Run: headless pygame with SDL's dummy video driver; simulated clock (each Clock.tick advances the game by its frame time, no real sleeping); random seed 0; keys injected as events and as key.get_pressed() state; no mouse input.
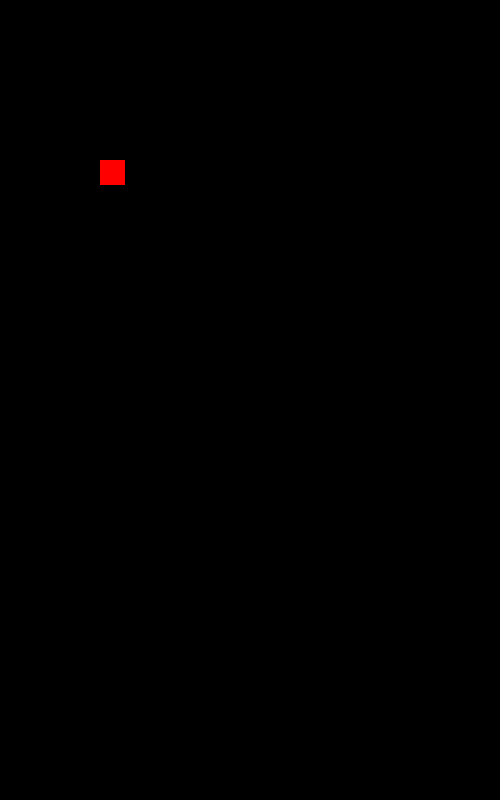
Frame 1 of 4 · flips 1–60 · no input
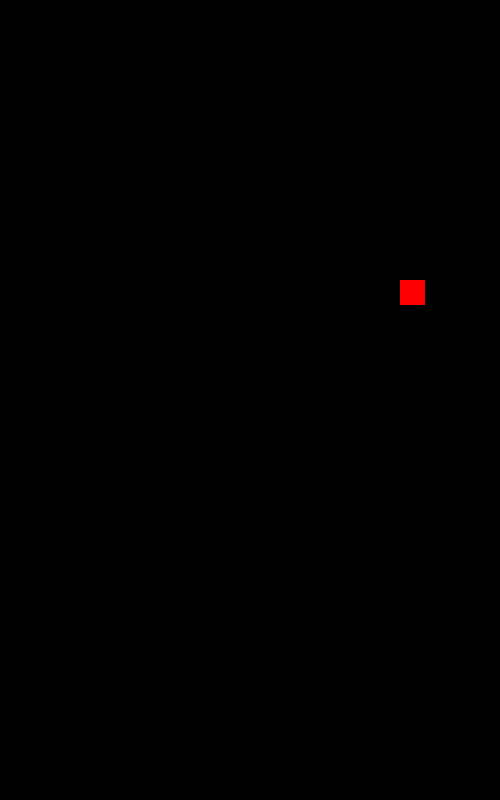
Frame 2 of 4 · flips 61–180 · tapped SPACE, RETURN · held RIGHT (→), D
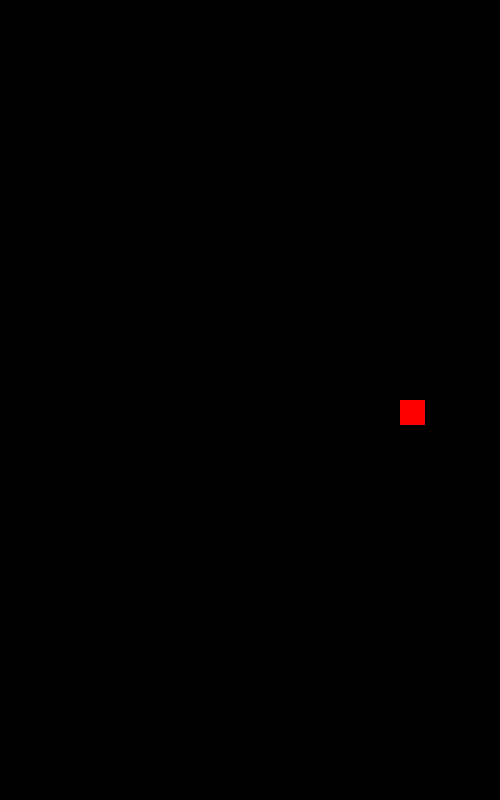
Frame 3 of 4 · flips 181–300 · held DOWN (↓), S
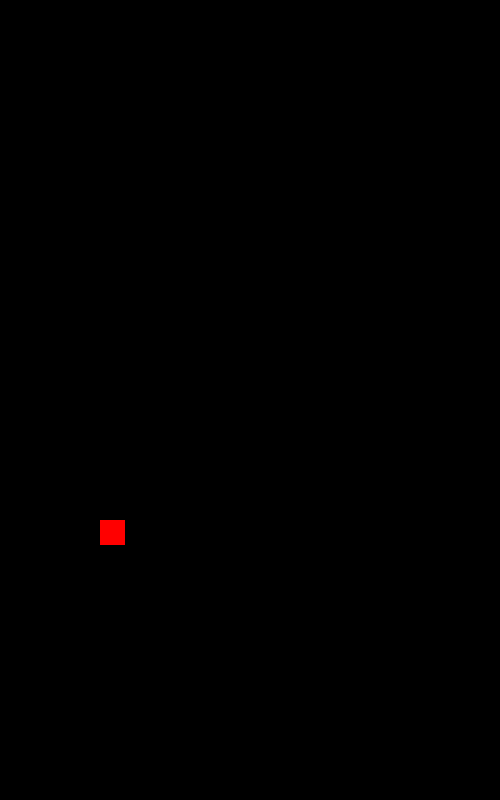
Frame 4 of 4 · flips 301–420 · held LEFT (←), A, UP (↑), W

The pygame program that drew these frames:

import pygame as py
py.init()

window = py.display.set_mode((500, 800))
py.display.set_caption("Tetris")

x = 100
y = 100
width = 25
height = 25
vel = 1

space_click = False

delay_r = 0
delay_l = 0

run = True
while run:
    py.time.delay(10)
    for event in py.event.get():
        if event.type == py.QUIT:
            run = False

    keys = py.key.get_pressed()

    if keys[py.K_RIGHT] and x < 500 - width and delay_r == 0 and y < 800 - width:
        x += 50
        delay_r = 20
    if keys[py.K_LEFT] and x > 0 and delay_l == 0 and y < 800 - width:
        x -= 50
        delay_l = 20

    if keys[py.K_SPACE] and space_click is False:
        vel *= 10
        space_click = True

    if y <= 750:
        y += vel
    window.fill((0, 0, 0))

    if delay_l > 0:
        delay_l -= 1
    if delay_r > 0:
        delay_r -= 1

    py.draw.rect(window, (255, 0, 0), (x, y, width, height))
    py.display.update()

py.quit()
